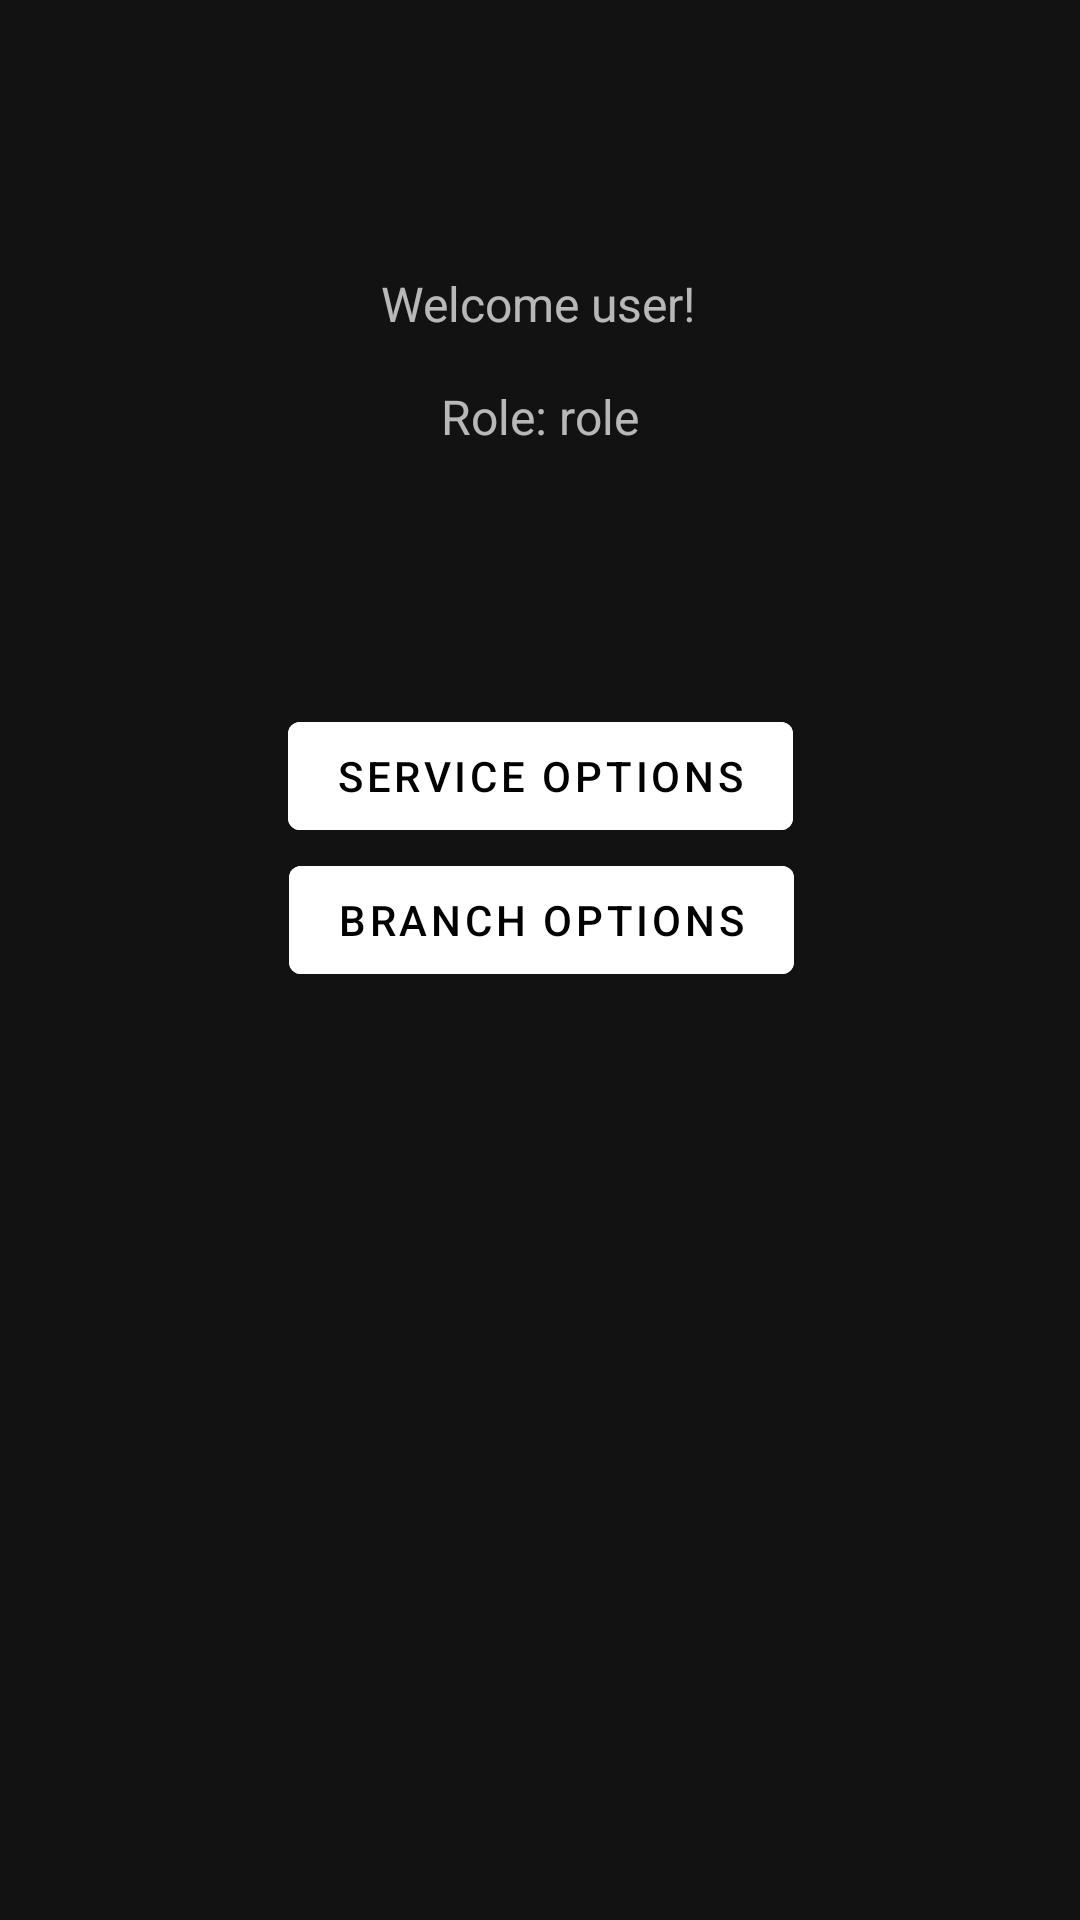

Layout XML and referenced resources for this Android screen:
<!-- AndroidManifest.xml: activity theme Theme.MaterialComponents -->
<!-- res/layout/activity_admin_welcome.xml -->
<?xml version="1.0" encoding="utf-8"?>
<androidx.constraintlayout.widget.ConstraintLayout xmlns:android="http://schemas.android.com/apk/res/android"
    xmlns:app="http://schemas.android.com/apk/res-auto"
    xmlns:tools="http://schemas.android.com/tools"
    android:layout_width="match_parent"
    android:layout_height="match_parent"
    tools:context=".AdminWelcomeActivity">

    <TextView
        android:id="@+id/welcomeMessage"
        android:layout_width="wrap_content"
        android:layout_height="wrap_content"
        android:text="Welcome user!"
        android:textSize="16sp"
        app:layout_constraintBottom_toBottomOf="parent"
        app:layout_constraintEnd_toEndOf="parent"
        app:layout_constraintHorizontal_bias="0.498"
        app:layout_constraintStart_toStartOf="parent"
        app:layout_constraintTop_toTopOf="parent"
        app:layout_constraintVertical_bias="0.146" />

    <TextView
        android:id="@+id/roleMessage"
        android:layout_width="wrap_content"
        android:layout_height="wrap_content"
        android:layout_below="@id/welcomeMessage"
        android:layout_marginTop="16dp"
        android:text="Role: role"
        android:textSize="16sp"
        app:layout_constraintEnd_toEndOf="parent"
        app:layout_constraintStart_toStartOf="parent"
        app:layout_constraintTop_toBottomOf="@+id/welcomeMessage" />

    <com.google.android.material.button.MaterialButton
        android:id="@+id/serviceSettingsBtn"
        android:layout_width="wrap_content"
        android:layout_height="wrap_content"
        android:layout_below="@id/roleMessage"
        android:layout_centerHorizontal="true"
        android:backgroundTint="@color/design_default_color_background"
        android:text="Service options"
        app:layout_constraintBottom_toBottomOf="parent"
        app:layout_constraintEnd_toEndOf="parent"
        app:layout_constraintStart_toStartOf="parent"
        app:layout_constraintTop_toBottomOf="@+id/roleMessage"
        app:layout_constraintVertical_bias="0.192" />

    <com.google.android.material.button.MaterialButton
        android:id="@+id/branchSettingsBtn"
        android:layout_width="wrap_content"
        android:layout_height="wrap_content"
        android:layout_below="@id/branchSettingsBtn"
        android:layout_centerHorizontal="true"
        android:backgroundTint="@color/design_default_color_background"
        android:text="Branch options"
        app:layout_constraintEnd_toEndOf="parent"
        app:layout_constraintHorizontal_bias="0.502"
        app:layout_constraintStart_toStartOf="parent"
        app:layout_constraintTop_toBottomOf="@+id/serviceSettingsBtn" />

</androidx.constraintlayout.widget.ConstraintLayout>
<!-- resources referenced by this layout -->
<resources>

</resources>
